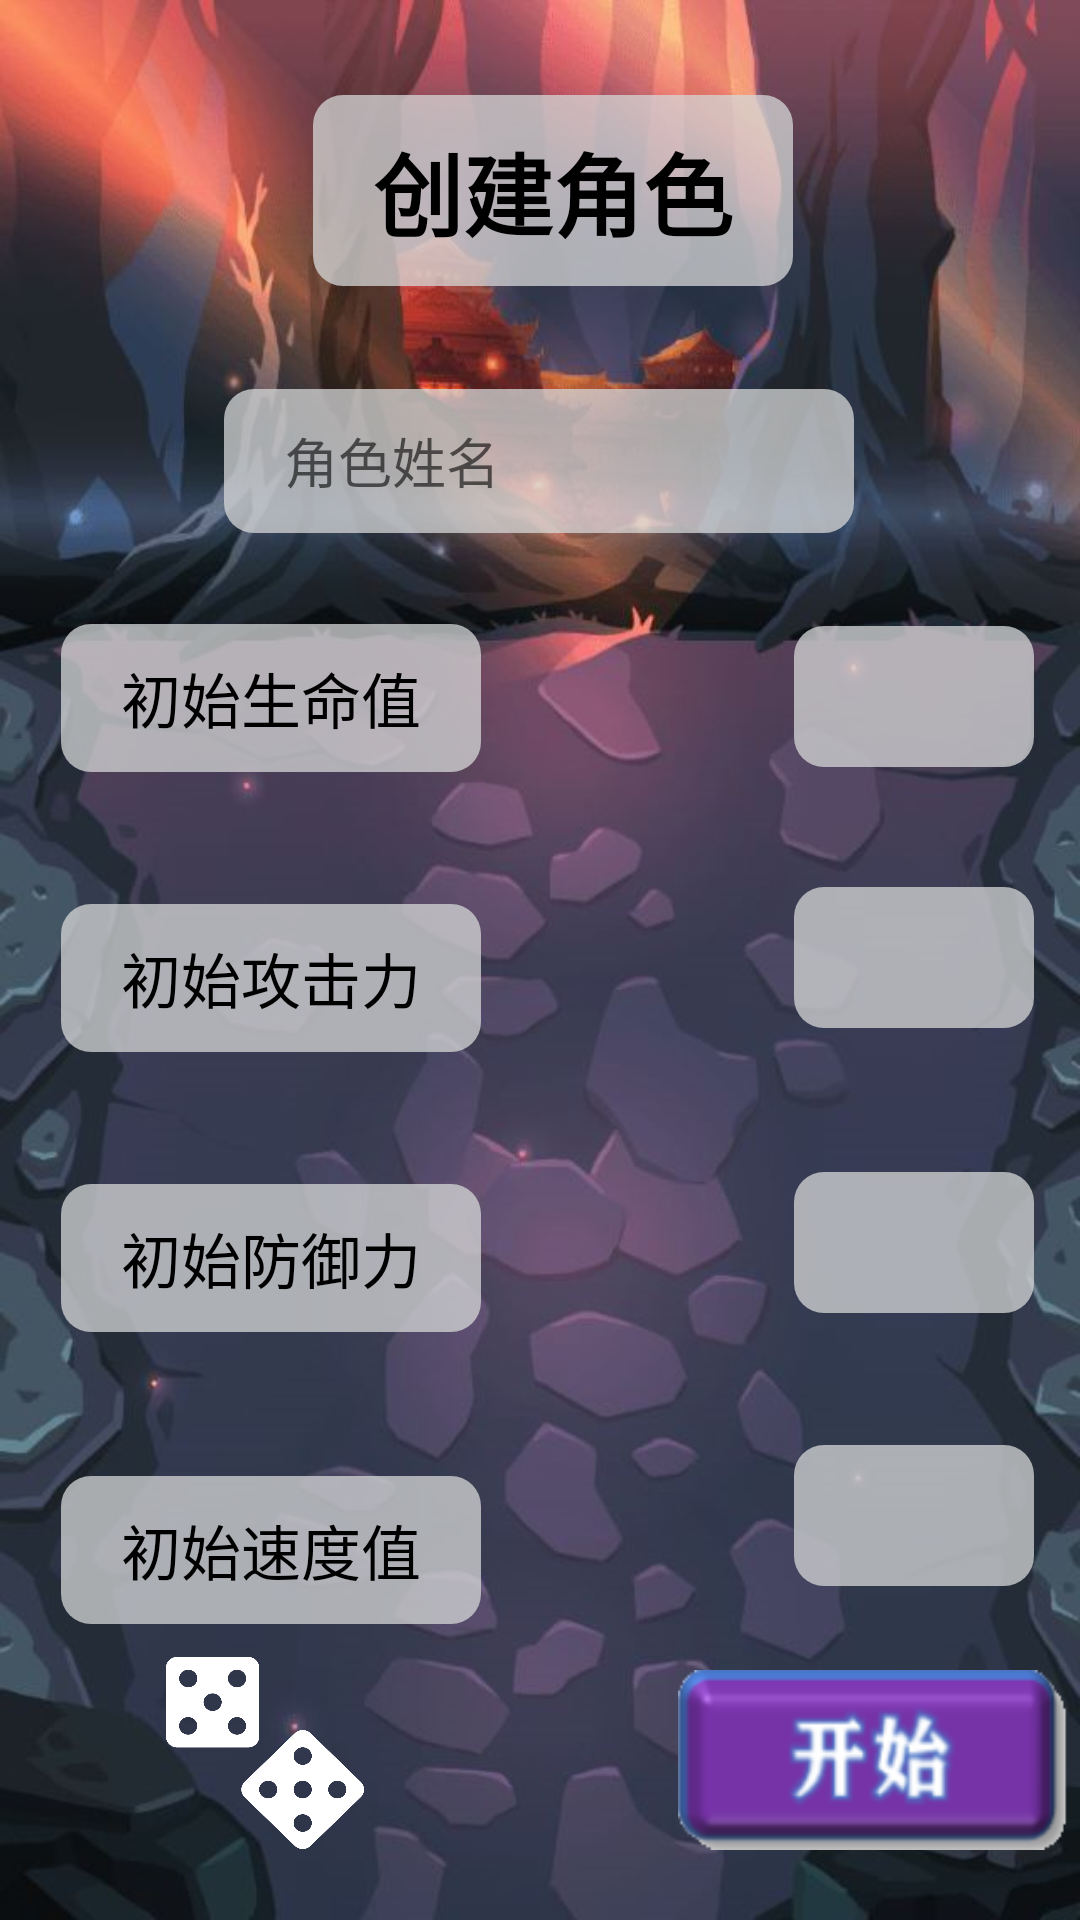

Android layout source for this screen:
<!-- AndroidManifest.xml: application theme Theme.AnotherWorld -->
<!-- res/layout/activity_edit_character.xml -->
<?xml version="1.0" encoding="utf-8"?>
<androidx.constraintlayout.widget.ConstraintLayout xmlns:android="http://schemas.android.com/apk/res/android"
    xmlns:app="http://schemas.android.com/apk/res-auto"
    xmlns:tools="http://schemas.android.com/tools"
    android:layout_width="match_parent"
    android:layout_height="match_parent"
    android:background="@drawable/beil"

    tools:context=".EditCharacter">

    <TextView
        android:id="@+id/title"
        android:layout_width="wrap_content"
        android:layout_height="wrap_content"
        android:background="@drawable/shape"

        android:text="@string/edit_character"
        android:textColor="#000000"
        android:textSize="30sp"
        android:textStyle="bold"
        app:layout_constraintBottom_toBottomOf="parent"
        app:layout_constraintHorizontal_bias="0.521"
        app:layout_constraintLeft_toLeftOf="parent"
        app:layout_constraintRight_toRightOf="parent"
        app:layout_constraintTop_toTopOf="parent"
        app:layout_constraintVertical_bias="0.055" />

    <EditText
        android:id="@+id/editName"
        android:layout_width="wrap_content"
        android:layout_height="wrap_content"
        android:background="@drawable/shape"
        android:textColorHighlight="#FFFFFF"
        android:textColor="#000000"
        android:ems="10"

        android:hint="@string/character_name"
        android:inputType="textPersonName"
        android:minHeight="48dp"
        app:layout_constraintBottom_toBottomOf="parent"
        app:layout_constraintEnd_toEndOf="parent"
        app:layout_constraintHorizontal_bias="0.497"
        app:layout_constraintStart_toStartOf="parent"
        app:layout_constraintTop_toBottomOf="@+id/title"
        app:layout_constraintVertical_bias="0.069"
        tools:ignore="TextContrastCheck" />

    <Button
        android:id="@+id/btn_new_game"
        android:layout_width="130dp"
        android:layout_height="60dp"
        android:background="@drawable/b_go"
        android:textStyle="bold"
        app:backgroundTint="@null"
        app:layout_constraintBottom_toBottomOf="parent"
        app:layout_constraintEnd_toEndOf="parent"
        app:layout_constraintHorizontal_bias="0.982"
        app:layout_constraintStart_toStartOf="parent"
        app:layout_constraintTop_toBottomOf="@+id/title"
        app:layout_constraintVertical_bias="0.952" />

    <TextView
        android:id="@+id/textView_hp"
        android:layout_width="wrap_content"
        android:layout_height="wrap_content"
        android:background="@drawable/shape"
        android:text="@string/character_hp_init"
        android:textColor="#000000"
        android:textSize="20sp"
        app:layout_constraintBottom_toBottomOf="parent"
        app:layout_constraintEnd_toEndOf="parent"
        app:layout_constraintHorizontal_bias="0.092"
        app:layout_constraintStart_toStartOf="parent"
        app:layout_constraintTop_toTopOf="parent"
        app:layout_constraintVertical_bias="0.352" />

    <TextView
        android:id="@+id/textView_attackpower"
        android:layout_width="wrap_content"
        android:layout_height="wrap_content"
        android:layout_marginTop="44dp"
        android:background="@drawable/shape"
        android:text="@string/character_attackpower_init"
        android:textColor="#000000"
        android:textSize="20sp"
        app:layout_constraintStart_toStartOf="@+id/textView_hp"
        app:layout_constraintTop_toBottomOf="@+id/textView_hp" />

    <ImageButton
        android:id="@+id/imageButton_Dice1"
        android:layout_width="66dp"
        android:layout_height="64dp"
        android:background="@drawable/dice"
        android:scaleType="fitXY"
        app:layout_constraintBottom_toBottomOf="parent"
        app:layout_constraintEnd_toEndOf="parent"
        app:layout_constraintHorizontal_bias="0.188"
        app:layout_constraintStart_toStartOf="parent"
        app:layout_constraintTop_toTopOf="parent"
        app:layout_constraintVertical_bias="0.959"
        app:srcCompat="@drawable/dice" />

    <TextView
        android:id="@+id/textView_defensepower"
        android:layout_width="wrap_content"
        android:layout_height="wrap_content"
        android:layout_marginTop="44dp"
        android:background="@drawable/shape"
        android:text="@string/character_defensepower_init"
        android:textColor="#000000"
        android:textSize="20sp"
        app:layout_constraintStart_toStartOf="@+id/textView_attackpower"
        app:layout_constraintTop_toBottomOf="@+id/textView_attackpower" />

    <TextView
        android:id="@+id/textView_speed"
        android:layout_width="wrap_content"
        android:layout_height="wrap_content"
        android:layout_marginTop="48dp"
        android:background="@drawable/shape"
        android:text="@string/character_speed_init"
        android:textColor="#000000"
        android:textSize="20sp"
        app:layout_constraintStart_toStartOf="@+id/textView_defensepower"
        app:layout_constraintTop_toBottomOf="@+id/textView_defensepower" />

    <TextView
        android:id="@+id/textView_hp_num"
        android:layout_width="80dp"
        android:layout_height="wrap_content"

        android:background="@drawable/shape"
        android:gravity="center"
        android:text=""
        android:textSize="20sp"
        app:layout_constraintBottom_toBottomOf="parent"
        app:layout_constraintEnd_toEndOf="parent"
        app:layout_constraintHorizontal_bias="0.872"
        app:layout_constraintStart_toEndOf="@+id/textView_hp"
        app:layout_constraintTop_toTopOf="parent"
        app:layout_constraintVertical_bias="0.352" />

    <TextView
        android:id="@+id/textView_defencepower_num"
        android:layout_width="80dp"
        android:layout_height="wrap_content"
        android:layout_marginTop="48dp"
        android:background="@drawable/shape"
        android:gravity="center"
        android:text=""
        android:textSize="20sp"
        app:layout_constraintEnd_toEndOf="parent"
        app:layout_constraintHorizontal_bias="0.872"
        app:layout_constraintStart_toEndOf="@+id/textView_defensepower"
        app:layout_constraintTop_toBottomOf="@+id/textView_attackpower_num" />

    <TextView
        android:id="@+id/textView_attackpower_num"
        android:layout_width="80dp"
        android:layout_height="wrap_content"
        android:layout_marginTop="40dp"
        android:background="@drawable/shape"
        android:gravity="center"
        android:text=""
        android:textSize="20sp"
        app:layout_constraintEnd_toEndOf="parent"
        app:layout_constraintHorizontal_bias="0.872"
        app:layout_constraintStart_toEndOf="@+id/textView_attackpower"
        app:layout_constraintTop_toBottomOf="@+id/textView_hp_num"
        app:layout_goneMarginTop="45dp" />

    <TextView
        android:id="@+id/textView_speed_num"
        android:layout_width="80dp"
        android:layout_height="wrap_content"
        android:layout_marginTop="44dp"
        android:background="@drawable/shape"

        android:gravity="center"
        android:text=""
        android:textSize="20sp"
        app:layout_constraintEnd_toEndOf="parent"
        app:layout_constraintHorizontal_bias="0.872"
        app:layout_constraintStart_toEndOf="@+id/textView_speed"
        app:layout_constraintTop_toBottomOf="@+id/textView_defencepower_num" />


</androidx.constraintlayout.widget.ConstraintLayout>
<!-- resources referenced by this layout -->
<resources>
  <!-- drawable b_go (drawable) -->
  <?xml version="1.0" encoding="utf-8"?>
  <selector xmlns:android="http://schemas.android.com/apk/res/android">
      <item android:drawable="@drawable/go" android:state_pressed="false"/>
      <item android:drawable="@drawable/go1" android:state_pressed="true"/>
  </selector>
  <!-- drawable beil: png bitmap (drawable, 756344 bytes) -->
  <!-- drawable dice: png bitmap (drawable, 20738 bytes) -->
  <!-- drawable shape (drawable) -->
  <?xml version="1.0" encoding="utf-8"?>
  <shape xmlns:android="http://schemas.android.com/apk/res/android"
      android:shape="rectangle">
  
      
      <solid android:color="@color/gray"/>
      
      
      <corners android:radius="10dip"/>
      
      <padding
          android:left="20dp"
          android:top="10dp"
          android:right="20dp"
          android:bottom="10dp"
          />
  </shape>
  <string name="character_attackpower_init">初始攻击力</string>
  <string name="character_defensepower_init">初始防御力</string>
  <string name="character_hp_init">初始生命值</string>
  <string name="character_name">角色姓名</string>
  <string name="character_speed_init">初始速度值</string>
  <string name="edit_character">创建角色</string>
  <style name="Theme.AnotherWorld" parent="Theme.MaterialComponents.DayNight.NoActionBar">
          
          <item name="colorPrimary">@color/purple_500</item>
          <item name="colorPrimaryVariant">@color/purple_700</item>
          <item name="colorOnPrimary">@color/white</item>
          
          <item name="colorSecondary">@color/teal_200</item>
          <item name="colorSecondaryVariant">@color/teal_700</item>
          <item name="colorOnSecondary">@color/black</item>
          
          <item name="android:statusBarColor" tools:targetApi="l">?attr/colorPrimaryVariant</item>
          
      </style>
  <!-- drawable go: png bitmap (drawable, 10064 bytes) -->
  <!-- drawable go1: png bitmap (drawable, 10275 bytes) -->
  <color name="gray">#BFD6D7D7</color>
  <color name="purple_500">#FF6200EE</color>
  <color name="purple_700">#FF3700B3</color>
  <color name="white">#FFFFFF</color>
  <color name="teal_200">#FF03DAC5</color>
  <color name="teal_700">#FF018786</color>
  <color name="black">#FF000000</color>
</resources>
